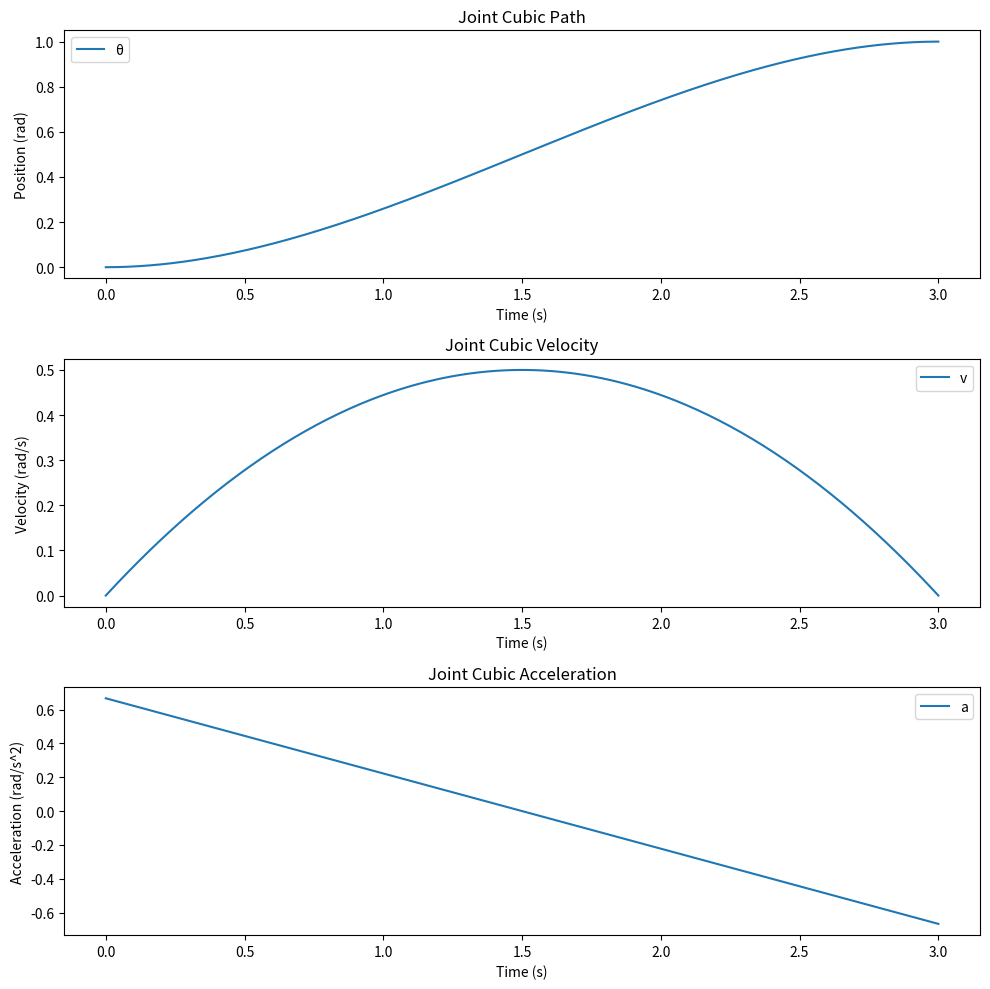

This chart was generated by the following Python code:
import numpy as np
import matplotlib.pyplot as plt

def cubic_joint(t0, t1, theta0, theta1, v0, v1, dt):
    T = t1 - t0
    a0 = theta0
    a1 = v0
    a2 = (3*(theta1-theta0)/T**2) - (2*v0+v1)/T
    a3 = (-2*(theta1-theta0)/T**3) + (v0+v1)/T**2
    t = np.arange(t0, t1+dt, dt)
    theta = a0 + a1*(t-t0) + a2*(t-t0)**2 + a3*(t-t0)**3
    vel = a1 + 2*a2*(t-t0) + 3*a3*(t-t0)**2
    acc = 2*a2 + 6*a3*(t-t0)
    return t, theta, vel, acc

# 단일 Joint 예시: 시작/끝 위치와 속도
theta0 = 0.0     # 시작 위치 (rad)
theta1 = 1.0     # 목표 위치 (rad)
v0 = 0.0         # 시작 속도 (rad/s)
v1 = 0.0         # 종료 속도 (rad/s)
T_sync = 3.0     # 경로 총 시간 (초)

t, theta, vel, acc = cubic_joint(0, T_sync, theta0, theta1, v0, v1, 0.01)







fig, axs = plt.subplots(3, 1, figsize=(10, 10))

# 위치 그래프
axs[0].plot(t, theta, label='θ')
axs[0].set_xlabel("Time (s)")
axs[0].set_ylabel("Position (rad)")
axs[0].set_title("Joint Cubic Path")
axs[0].legend()

# 속도 그래프
axs[1].plot(t, vel, label='v')
axs[1].set_xlabel("Time (s)")
axs[1].set_ylabel("Velocity (rad/s)")
axs[1].set_title("Joint Cubic Velocity")
axs[1].legend()

# 가속도 그래프
axs[2].plot(t, acc, label='a')
axs[2].set_xlabel("Time (s)")
axs[2].set_ylabel("Acceleration (rad/s^2)")
axs[2].set_title("Joint Cubic Acceleration")
axs[2].legend()

plt.tight_layout()
plt.show()
